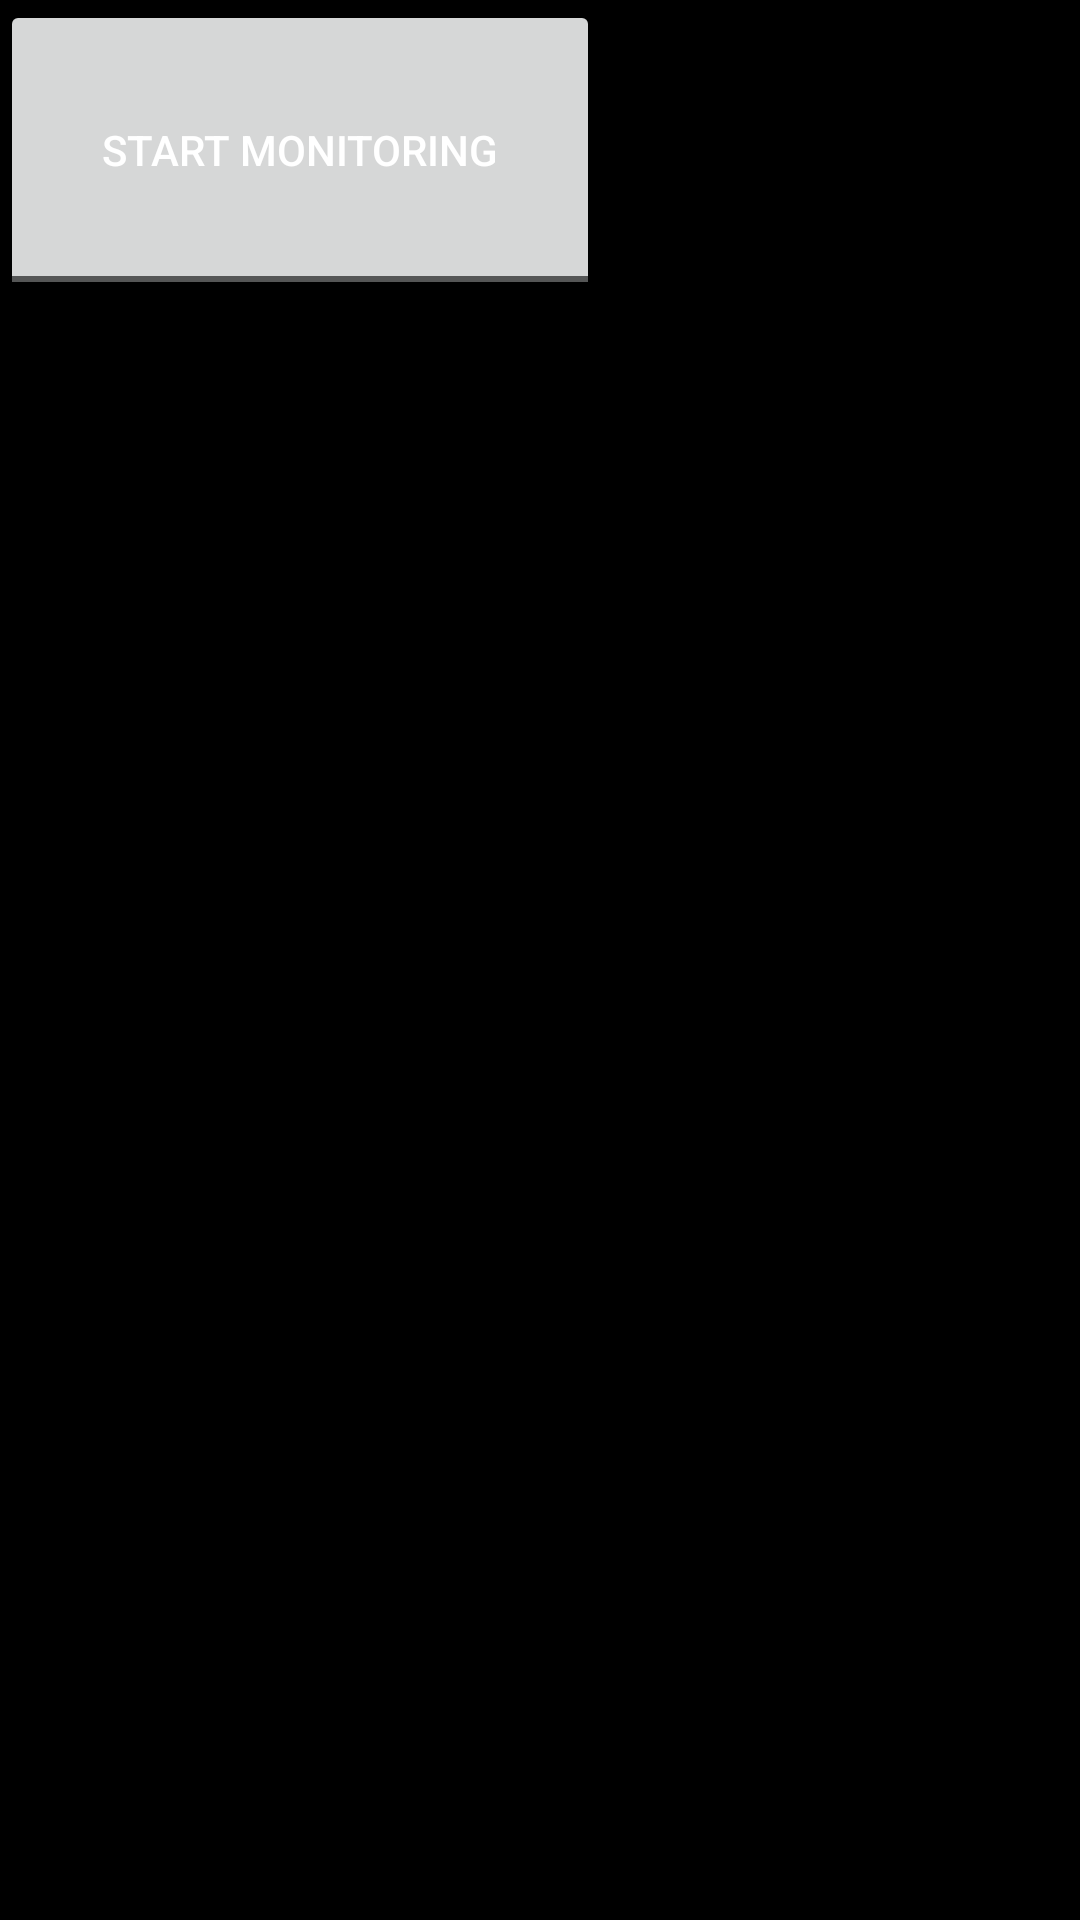

This screen was rendered from an Android layout file. Write that file and the resources it references.
<!-- AndroidManifest.xml: application theme Theme.PhoneMonitor -->
<!-- res/layout/activity_cell_info.xml -->
<?xml version="1.0" encoding="utf-8"?>
<LinearLayout xmlns:android="http://schemas.android.com/apk/res/android"
    android:layout_width="match_parent"
    android:layout_height="match_parent"
    android:background="@color/black"
    android:orientation="vertical">

    <ToggleButton
        android:id="@+id/cellInfoToggleButton"
        android:layout_width="200dp"
        android:layout_height="100dp"
        android:shadowColor="@color/white"
        android:textColor="@color/white"
        android:textOn="Stop monitoring"
        android:textOff="Start monitoring">

    </ToggleButton>

    <ListView
        android:id="@+id/cellInfo"
        android:layout_width="wrap_content"
        android:layout_height="wrap_content">

    </ListView>

</LinearLayout>
<!-- resources referenced by this layout -->
<resources>
  <style name="Theme.PhoneMonitor" parent="Theme.MaterialComponents.DayNight.DarkActionBar">
          
          <item name="colorPrimary">@color/purple_500</item>
          <item name="colorPrimaryVariant">@color/purple_700</item>
          <item name="colorOnPrimary">@color/white</item>
          
          <item name="colorSecondary">@color/teal_200</item>
          <item name="colorSecondaryVariant">@color/teal_700</item>
          <item name="colorOnSecondary">@color/black</item>
          
          <item name="android:statusBarColor" tools:targetApi="l">?attr/colorPrimaryVariant</item>
          
      </style>
  <!-- not gathered from this repository: default colours our renderer supplied (Android Studio template values) -->
  <color name="purple_500">#FF6200EE</color>
  <color name="purple_700">#FF3700B3</color>
  <color name="teal_200">#FF03DAC5</color>
  <color name="teal_700">#FF018786</color>
  <color name="black">#FF000000</color>
  <color name="white">#FFFFFFFF</color>
</resources>
